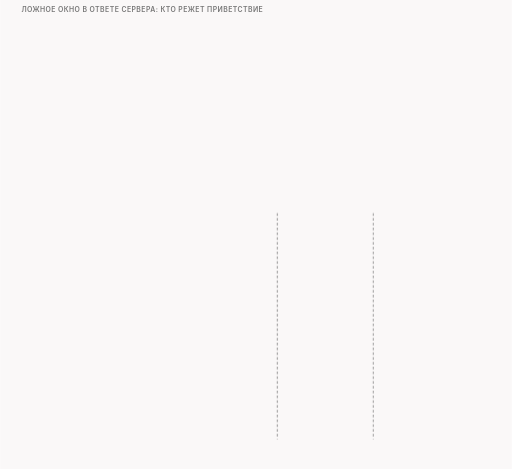
t = 0.00 s
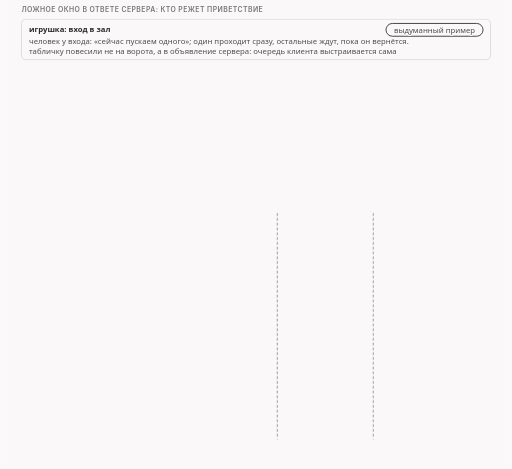
t = 1.45 s
t = 3.50 s: frame unchanged from t = 1.45 s, image omitted
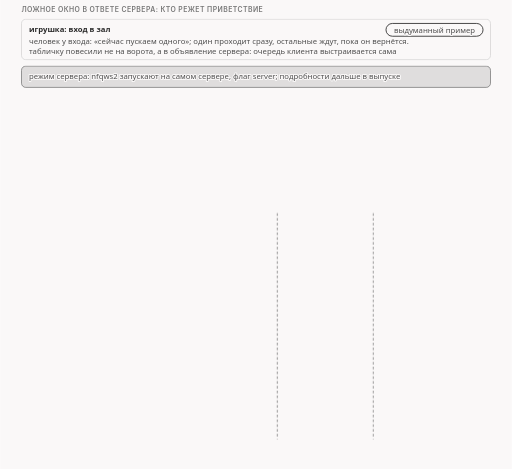
t = 4.98 s
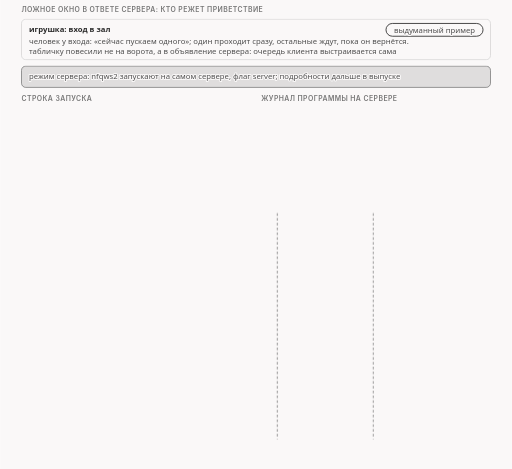
t = 6.73 s
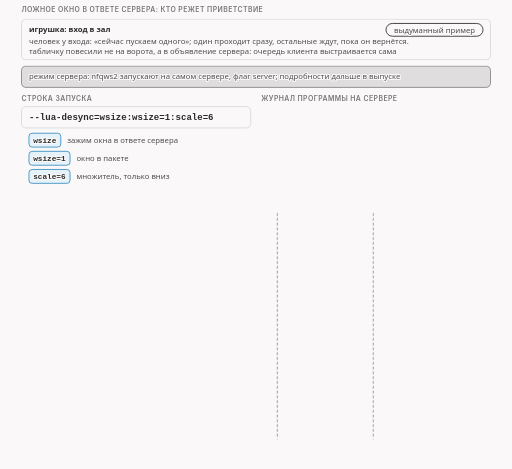
t = 8.23 s

The animated SVG that drew these frames (rendered in a browser with its animation timeline set to each time). Animation: 18 CSS @keyframes rules; frames cover the first 8.22 s, repeats indefinitely.

<svg xmlns="http://www.w3.org/2000/svg" class="v09-s19-server-window-ladder" viewBox="0 0 960 880" width="960" height="880" role="img" aria-labelledby="v09-s19-server-window-ladder-t v09-s19-server-window-ladder-d">
<title id="v09-s19-server-window-ladder-t">Окно в ответе сервера и лесенка клиента</title>
<desc id="v09-s19-server-window-ladder-d">Зажим окна в ответе сервера в нашем тесте правит один пакет, SYN-ACK, на проводе он несёт окно 1 и множитель 6 вместо 65160 и 10, после подтверждения рукопожатия клиент молчит 217 мс и посылает один байт, сервер подтверждает его и клиент сразу отправляет 107 и 72 байта, сервер отвечает 14 байтами и клиент отправляет последние 70 байт с флагом закрытия, то есть 1, 107, 72 и 70 в сумме дают приветствие в 250 байт, нарезанное самим клиентом.</desc>
<style>.v09-s19-server-window-ladder{--fg:var(--dark,#2b2b2b);--fg2:var(--darkgray,#4e4e4e);--mute:var(--gray,#767676);--line:var(--lightgray,#d4d4d4);--acc:var(--secondary,#1f7fb5);--tint:var(--highlight,rgba(178,225,255,.28));--bg:var(--light,#faf8f8);--rej:#c4372b;--rejt:rgba(196,55,43,.10);--ok:#237a4b;--okt:rgba(35,122,75,.11);--amb:#a8610a;--ambt:rgba(168,97,10,.13)}
@media (prefers-color-scheme:dark){.v09-s19-server-window-ladder{--fg:var(--dark,#ebebec);--fg2:var(--darkgray,#d4d4d4);--mute:var(--gray,#9a9a9a);--line:var(--lightgray,#4a474a);--acc:var(--secondary,#b2e1ff);--tint:var(--highlight,rgba(178,225,255,.14));--bg:var(--light,#161618);--rej:#ff8f80;--rejt:rgba(255,143,128,.14);--ok:#7fd9a1;--okt:rgba(127,217,161,.13);--amb:#f0b866;--ambt:rgba(240,184,102,.14)}}
.v09-s19-server-window-ladder .bg{fill:var(--bg)}
.v09-s19-server-window-ladder text{font-family:var(--bodyFont,'Source Sans 3'),system-ui,-apple-system,'Segoe UI',Roboto,sans-serif;font-size:16px;fill:var(--fg2);paint-order:stroke;stroke:var(--bg);stroke-width:4px;stroke-linejoin:round}
.v09-s19-server-window-ladder .tk{font-weight:600;fill:var(--fg)}
.v09-s19-server-window-ladder .sm{font-size:14.5px}
.v09-s19-server-window-ladder .m{font-family:var(--codeFont,'JetBrains Mono'),ui-monospace,'Cascadia Code',Consolas,monospace;font-size:14.5px}
.v09-s19-server-window-ladder .mk{font-family:var(--codeFont,'JetBrains Mono'),ui-monospace,'Cascadia Code',Consolas,monospace;font-size:14.5px;font-weight:600;fill:var(--fg)}
.v09-s19-server-window-ladder .hx{font-family:var(--codeFont,'JetBrains Mono'),ui-monospace,'Cascadia Code',Consolas,monospace;font-size:14px;font-weight:600;fill:var(--fg);stroke:none}
.v09-s19-server-window-ladder .ix{font-family:var(--codeFont,'JetBrains Mono'),ui-monospace,'Cascadia Code',Consolas,monospace;font-size:13px;fill:var(--mute);stroke:none}
.v09-s19-server-window-ladder .big{font-size:22px}
.v09-s19-server-window-ladder .ml{font-family:var(--codeFont,'JetBrains Mono'),ui-monospace,'Cascadia Code',Consolas,monospace;font-size:17px;font-weight:600;fill:var(--fg)}
.v09-s19-server-window-ladder .cap{font-family:var(--headerFont,Inter),system-ui,-apple-system,'Segoe UI',Roboto,sans-serif;font-size:13px;font-weight:600;letter-spacing:.06em;text-transform:uppercase;fill:var(--mute)}
.v09-s19-server-window-ladder .mu{fill:var(--mute)}.v09-s19-server-window-ladder .fg{fill:var(--fg)}.v09-s19-server-window-ladder .acc{fill:var(--acc)}.v09-s19-server-window-ladder .rej{fill:var(--rej)}.v09-s19-server-window-ladder .ok{fill:var(--ok)}.v09-s19-server-window-ladder .amb{fill:var(--amb)}
.v09-s19-server-window-ladder .c{text-anchor:middle}.v09-s19-server-window-ladder .r{text-anchor:end}.v09-s19-server-window-ladder .ns{stroke:none}
.v09-s19-server-window-ladder .bx{fill:var(--bg);stroke:var(--line);stroke-width:1.4}
.v09-s19-server-window-ladder .bxs{fill:var(--bg);stroke:var(--mute);stroke-width:1.4}
.v09-s19-server-window-ladder .bxa{fill:var(--tint);stroke:var(--acc);stroke-width:1.4}
.v09-s19-server-window-ladder .bxr{fill:var(--rejt);stroke:var(--rej);stroke-width:1.4}
.v09-s19-server-window-ladder .bxo{fill:var(--okt);stroke:var(--ok);stroke-width:1.4}
.v09-s19-server-window-ladder .bxb{fill:var(--ambt);stroke:var(--amb);stroke-width:1.4}
.v09-s19-server-window-ladder .pl{fill:var(--bg);stroke:var(--fg);stroke-width:1.6}
.v09-s19-server-window-ladder .fs{fill:var(--mute);fill-opacity:.22;stroke:none}
.v09-s19-server-window-ladder .bxg{fill:var(--mute);fill-opacity:.2;stroke:var(--mute);stroke-width:1.4}
.v09-s19-server-window-ladder .bxn{fill:none;stroke:var(--fg);stroke-width:2}
.v09-s19-server-window-ladder .bxd{fill:none;stroke:var(--mute);stroke-width:1.3;stroke-dasharray:5 4}
.v09-s19-server-window-ladder .fa{fill:var(--tint);stroke:none}.v09-s19-server-window-ladder .fr{fill:var(--rejt);stroke:none}.v09-s19-server-window-ladder .fb{fill:var(--ambt);stroke:none}.v09-s19-server-window-ladder .fo{fill:var(--okt);stroke:none}
.v09-s19-server-window-ladder .lm{fill:none;stroke:var(--mute);stroke-width:1.4}
.v09-s19-server-window-ladder .lmd{fill:none;stroke:var(--mute);stroke-width:1.4;stroke-dasharray:5 4}
.v09-s19-server-window-ladder .la{fill:none;stroke:var(--acc);stroke-width:2}
.v09-s19-server-window-ladder .lf{fill:none;stroke:var(--fg2);stroke-width:2}
.v09-s19-server-window-ladder .lr{fill:none;stroke:var(--rej);stroke-width:2.4}
.v09-s19-server-window-ladder .lcut{fill:none;stroke:var(--rej);stroke-width:1.8;stroke-dasharray:6 4}
.v09-s19-server-window-ladder .lb{fill:none;stroke:var(--amb);stroke-width:2}
.v09-s19-server-window-ladder .lo{fill:none;stroke:var(--ok);stroke-width:2.4}
.v09-s19-server-window-ladder .hf{fill:var(--fg2)}.v09-s19-server-window-ladder .ha{fill:var(--acc)}.v09-s19-server-window-ladder .hr{fill:var(--rej)}.v09-s19-server-window-ladder .hm{fill:var(--mute)}.v09-s19-server-window-ladder .hb{fill:var(--amb)}
.v09-s19-server-window-ladder .fun{fill:var(--tint);stroke:var(--acc);stroke-width:1;stroke-opacity:.55}
.v09-s19-server-window-ladder .a{animation-duration:66s;animation-timing-function:cubic-bezier(.3,.6,.25,1);animation-iteration-count:infinite;animation-fill-mode:both}
@media (prefers-reduced-motion:reduce){.v09-s19-server-window-ladder .a{animation:none}.v09-s19-server-window-ladder .tr{display:none}}
.v09-s19-server-window-ladder .fl{fill:var(--bg);stroke:none}
.v09-s19-server-window-ladder .bxw{fill:var(--bg);stroke:var(--amb);stroke-width:1.4;stroke-dasharray:5 4}
.v09-s19-server-window-ladder .bxwa{fill:var(--bg);stroke:var(--acc);stroke-width:1.4;stroke-dasharray:5 4}
.v09-s19-server-window-ladder .bxrd{fill:none;stroke:var(--rej);stroke-width:2.4;stroke-dasharray:6 4}
.v09-s19-server-window-ladder .lbd{fill:none;stroke:var(--amb);stroke-width:2;stroke-dasharray:6 4}
.v09-s19-server-window-ladder .bxz{fill:var(--mute);fill-opacity:.28;stroke:var(--mute);stroke-width:1.2}
.v09-s19-server-window-ladder .bxoo{fill:var(--bg);stroke:var(--ok);stroke-width:2.2}
.v09-s19-server-window-ladder .bxbb{fill:var(--bg);stroke:var(--amb);stroke-width:2.2}
.v09-s19-server-window-ladder .bxrr{fill:var(--bg);stroke:var(--rej);stroke-width:2.2}
.v09-s19-server-window-ladder .bxaa{fill:var(--bg);stroke:var(--acc);stroke-width:2.2}
@keyframes v09-s19-server-window-ladder-k1{0.0%{opacity:0}1.515%{opacity:0}2.197%{opacity:1}97.424%{opacity:1}98.333%{opacity:0}100%{opacity:0}}.v09-s19-server-window-ladder .e1{animation-name:v09-s19-server-window-ladder-k1}@keyframes v09-s19-server-window-ladder-k2{0.0%{opacity:0}5.303%{opacity:0}5.985%{opacity:1}97.424%{opacity:1}98.333%{opacity:0}100%{opacity:0}}.v09-s19-server-window-ladder .e2{animation-name:v09-s19-server-window-ladder-k2}@keyframes v09-s19-server-window-ladder-k3{0.0%{opacity:0}9.091%{opacity:0}9.773%{opacity:1}97.424%{opacity:1}98.333%{opacity:0}100%{opacity:0}}.v09-s19-server-window-ladder .e3{animation-name:v09-s19-server-window-ladder-k3}@keyframes v09-s19-server-window-ladder-k4{0.0%{opacity:0}10.606%{opacity:0}11.288%{opacity:1}97.424%{opacity:1}98.333%{opacity:0}100%{opacity:0}}.v09-s19-server-window-ladder .e4{animation-name:v09-s19-server-window-ladder-k4}@keyframes v09-s19-server-window-ladder-k5{0.0%{opacity:0}13.636%{opacity:0}14.318%{opacity:1}97.424%{opacity:1}98.333%{opacity:0}100%{opacity:0}}.v09-s19-server-window-ladder .e5{animation-name:v09-s19-server-window-ladder-k5}@keyframes v09-s19-server-window-ladder-k6{0.0%{opacity:0}18.182%{opacity:0}18.864%{opacity:1}97.424%{opacity:1}98.333%{opacity:0}100%{opacity:0}}.v09-s19-server-window-ladder .e6{animation-name:v09-s19-server-window-ladder-k6}@keyframes v09-s19-server-window-ladder-k7{0.0%{opacity:0}18.939%{opacity:0}19.621%{opacity:1}97.424%{opacity:1}98.333%{opacity:0}100%{opacity:0}}.v09-s19-server-window-ladder .e7{animation-name:v09-s19-server-window-ladder-k7}@keyframes v09-s19-server-window-ladder-k8{0.0%{opacity:0}19.697%{opacity:0}20.379%{opacity:1}97.424%{opacity:1}98.333%{opacity:0}100%{opacity:0}}.v09-s19-server-window-ladder .e8{animation-name:v09-s19-server-window-ladder-k8}@keyframes v09-s19-server-window-ladder-k9{0.0%{opacity:0}22.727%{opacity:0}23.409%{opacity:1}97.424%{opacity:1}98.333%{opacity:0}100%{opacity:0}}.v09-s19-server-window-ladder .e9{animation-name:v09-s19-server-window-ladder-k9}@keyframes v09-s19-server-window-ladder-k10{0.0%{opacity:0}25.758%{opacity:0}26.439%{opacity:1}97.424%{opacity:1}98.333%{opacity:0}100%{opacity:0}}.v09-s19-server-window-ladder .e10{animation-name:v09-s19-server-window-ladder-k10}@keyframes v09-s19-server-window-ladder-k11{0.0%{opacity:0}30.303%{opacity:0}30.985%{opacity:1}97.424%{opacity:1}98.333%{opacity:0}100%{opacity:0}}.v09-s19-server-window-ladder .e11{animation-name:v09-s19-server-window-ladder-k11}@keyframes v09-s19-server-window-ladder-k12{0.0%{opacity:0}36.364%{opacity:0}37.045%{opacity:1}97.424%{opacity:1}98.333%{opacity:0}100%{opacity:0}}.v09-s19-server-window-ladder .e12{animation-name:v09-s19-server-window-ladder-k12}@keyframes v09-s19-server-window-ladder-k13{0.0%{opacity:0}40.909%{opacity:0}41.591%{opacity:1}97.424%{opacity:1}98.333%{opacity:0}100%{opacity:0}}.v09-s19-server-window-ladder .e13{animation-name:v09-s19-server-window-ladder-k13}@keyframes v09-s19-server-window-ladder-k14{0.0%{opacity:0}45.455%{opacity:0}46.136%{opacity:1}97.424%{opacity:1}98.333%{opacity:0}100%{opacity:0}}.v09-s19-server-window-ladder .e14{animation-name:v09-s19-server-window-ladder-k14}@keyframes v09-s19-server-window-ladder-k15{0.0%{opacity:0}48.485%{opacity:0}49.167%{opacity:1}97.424%{opacity:1}98.333%{opacity:0}100%{opacity:0}}.v09-s19-server-window-ladder .e15{animation-name:v09-s19-server-window-ladder-k15}@keyframes v09-s19-server-window-ladder-k16{0.0%{opacity:0}53.03%{opacity:0}53.712%{opacity:1}97.424%{opacity:1}98.333%{opacity:0}100%{opacity:0}}.v09-s19-server-window-ladder .e16{animation-name:v09-s19-server-window-ladder-k16}@keyframes v09-s19-server-window-ladder-k17{0.0%{opacity:0}57.576%{opacity:0}58.258%{opacity:1}97.424%{opacity:1}98.333%{opacity:0}100%{opacity:0}}.v09-s19-server-window-ladder .e17{animation-name:v09-s19-server-window-ladder-k17}@keyframes v09-s19-server-window-ladder-k18{0.0%{opacity:0}62.121%{opacity:0}62.803%{opacity:1}97.424%{opacity:1}98.333%{opacity:0}100%{opacity:0}}.v09-s19-server-window-ladder .e18{animation-name:v09-s19-server-window-ladder-k18}</style>
<rect class="bg" x="0" y="0" width="960" height="880"/>
<g><text class="cap" x="40" y="22">ложное окно в ответе сервера: кто режет приветствие</text></g>
<g class="a e1"><rect class="bx" x="40" y="36" width="880" height="76" rx="8"/><text class="sm tk" x="54" y="60">игрушка: вход в зал</text><rect class="pl" x="723.9" y="44" width="182.1" height="24" rx="12"/><text class="sm c" x="815" y="61">выдуманный пример</text><text class="sm" x="54" y="82">человек у входа: «сейчас пускаем одного»; один проходит сразу, остальные ждут, пока он вернётся.</text><text class="sm" x="54" y="101">табличку повесили не на ворота, а в объявление сервера: очередь клиента выстраивается сама</text></g>
<g class="a e2"><rect class="bxg" x="40" y="124" width="880" height="40" rx="8"/><text class="sm" x="54" y="149">режим сервера: nfqws2 запускают на самом сервере, флаг server; подробности дальше в выпуске</text></g>
<g class="a e3"><text class="cap" x="40" y="190">строка запуска</text><text class="cap" x="490" y="190">журнал программы на сервере</text></g>
<g class="a e4"><rect class="bx" x="40" y="200" width="430" height="40" rx="8"/><text class="ml" x="54" y="226">--lua-desync=wsize:wsize=1:scale=6</text><rect class="bxa" x="54" y="250" width="59.7" height="26" rx="6"/><text class="mk" x="62" y="268">wsize</text><text class="sm" x="125.7" y="268">зажим окна в ответе сервера</text><rect class="bxa" x="54" y="284" width="77.1" height="26" rx="6"/><text class="mk" x="62" y="302">wsize=1</text><text class="sm" x="143.1" y="302">окно в пакете</text><rect class="bxa" x="54" y="318" width="77.1" height="26" rx="6"/><text class="mk" x="62" y="336">scale=6</text><text class="sm" x="143.1" y="336">множитель, только вниз</text></g>
<g class="a e5"><rect class="bx" x="490" y="200" width="430" height="150" rx="8"/><text class="ix fg" x="504" y="226">LUA: wsize_rewrite: window size 65160 =&gt; 1</text><text class="ix fg" x="504" y="248">LUA: wsize_rewrite: scale factor 10 =&gt; 6</text><text class="ix fg" x="504" y="270">packet: id=2 pass modified. len 60 =&gt; 60</text><text class="ix fg" x="504" y="292">instance cutoff for &#x27;wsize_1_2&#x27; in=1 out=1</text><text class="sm tk" x="504" y="320">правит один пакет, SYN-ACK; на следующем</text><text class="sm tk" x="504" y="340">пакете сервера функция отключается</text></g>
<g class="a e6"><text class="cap" x="40" y="376">провод клиента по порядку, время в мс</text></g>
<g class="a e7"><text class="cap c" x="520" y="394">клиент</text><text class="cap c" x="700" y="394">сервер</text><text class="cap" x="770" y="394">мс</text></g>
<g><path class="lmd" d="M520 400L520 824"/><path class="lmd" d="M700 400L700 824"/></g>
<g class="a e8"><circle class="bxa" cx="56" cy="416" r="11"/><text class="tk c ns" x="56" y="421">1</text><text class="sm tk" x="78" y="421">SYN клиента</text><path class="la" d="M520 416L690.0 419.8"/><polygon class="ha" points="700,420 689.9,424.8 690.1,414.8"/><text class="m fg" x="770" y="421">0,00</text></g>
<g class="a e9"><circle class="bx" cx="56" cy="458" r="11"/><text class="tk c ns" x="56" y="463">2</text><text class="sm tk" x="78" y="463">SYN-ACK сервера: окно 1, множитель 6</text><text class="ix mu" x="78" y="479">настоящие были 65160 и 10</text><path class="lr" d="M700 458L530.0 461.8"/><polygon class="hr" points="520,462 529.9,456.8 530.1,466.8"/><text class="m fg" x="770" y="463">11,04</text></g>
<g class="a e10"><circle class="bxa" cx="56" cy="500" r="11"/><text class="tk c ns" x="56" y="505">3</text><text class="sm tk" x="78" y="505">ACK клиента, рукопожатие закончено</text><path class="la" d="M520 500L690.0 503.8"/><polygon class="ha" points="700,504 689.9,508.8 690.1,498.8"/><text class="m fg" x="770" y="505">11,10</text></g>
<g class="a e11"><rect class="bxd" x="40" y="530" width="880" height="30" rx="6"/><text class="sm tk rej" x="78" y="550">пауза: клиент молчит 217 мс</text><text class="m fg" x="770" y="550">+217,4</text></g>
<g class="a e12"><circle class="bxa" cx="56" cy="578" r="11"/><text class="tk c ns" x="56" y="583">4</text><text class="sm tk" x="78" y="583">PA 1: первый байт приветствия</text><path class="la" d="M520 578L690.0 581.8"/><polygon class="ha" points="700,582 689.9,586.8 690.1,576.8"/><text class="m fg" x="770" y="583">228,51</text></g>
<g class="a e13"><circle class="bx" cx="56" cy="620" r="11"/><text class="tk c ns" x="56" y="625">5</text><text class="sm tk" x="78" y="625">ACK сервера: подтверждено до 2</text><path class="lf" d="M700 620L530.0 623.8"/><polygon class="hf" points="520,624 529.9,618.8 530.1,628.8"/><text class="m fg" x="770" y="625">239,01</text></g>
<g class="a e14"><circle class="bxa" cx="56" cy="662" r="11"/><text class="tk c ns" x="56" y="667">6</text><text class="sm tk" x="78" y="667">PA 107</text><path class="la" d="M520 662L690.0 665.8"/><polygon class="ha" points="700,666 689.9,670.8 690.1,660.8"/><text class="m fg" x="770" y="667">239,04</text></g>
<g class="a e15"><circle class="bxa" cx="56" cy="704" r="11"/><text class="tk c ns" x="56" y="709">7</text><text class="sm tk" x="78" y="709">PA 72</text><path class="la" d="M520 704L690.0 707.8"/><polygon class="ha" points="700,708 689.9,712.8 690.1,702.8"/><text class="m fg" x="770" y="709">239,05</text></g>
<g class="a e16"><circle class="bx" cx="56" cy="746" r="11"/><text class="tk c ns" x="56" y="751">8</text><text class="sm tk" x="78" y="751">PA 14: ответ сервера, 14 байт</text><path class="lf" d="M700 746L530.0 749.8"/><polygon class="hf" points="520,750 529.9,744.8 530.1,754.8"/><text class="m fg" x="770" y="751">239,07</text></g>
<g class="a e17"><circle class="bxa" cx="56" cy="788" r="11"/><text class="tk c ns" x="56" y="793">9</text><text class="sm tk" x="78" y="793">FPA 70: последние 70 с флагом закрытия</text><path class="la" d="M520 788L690.0 791.8"/><polygon class="ha" points="700,792 689.9,796.8 690.1,786.8"/><text class="m fg" x="770" y="793">239,17</text></g>
<g class="a e18"><rect class="bxo" x="40" y="824" width="880" height="40" rx="8"/><text class="sm tk" x="54" y="850">1 + 107 + 72 + 70 = 250: то же приветствие, нарезанное самим клиентом</text></g>
</svg>
